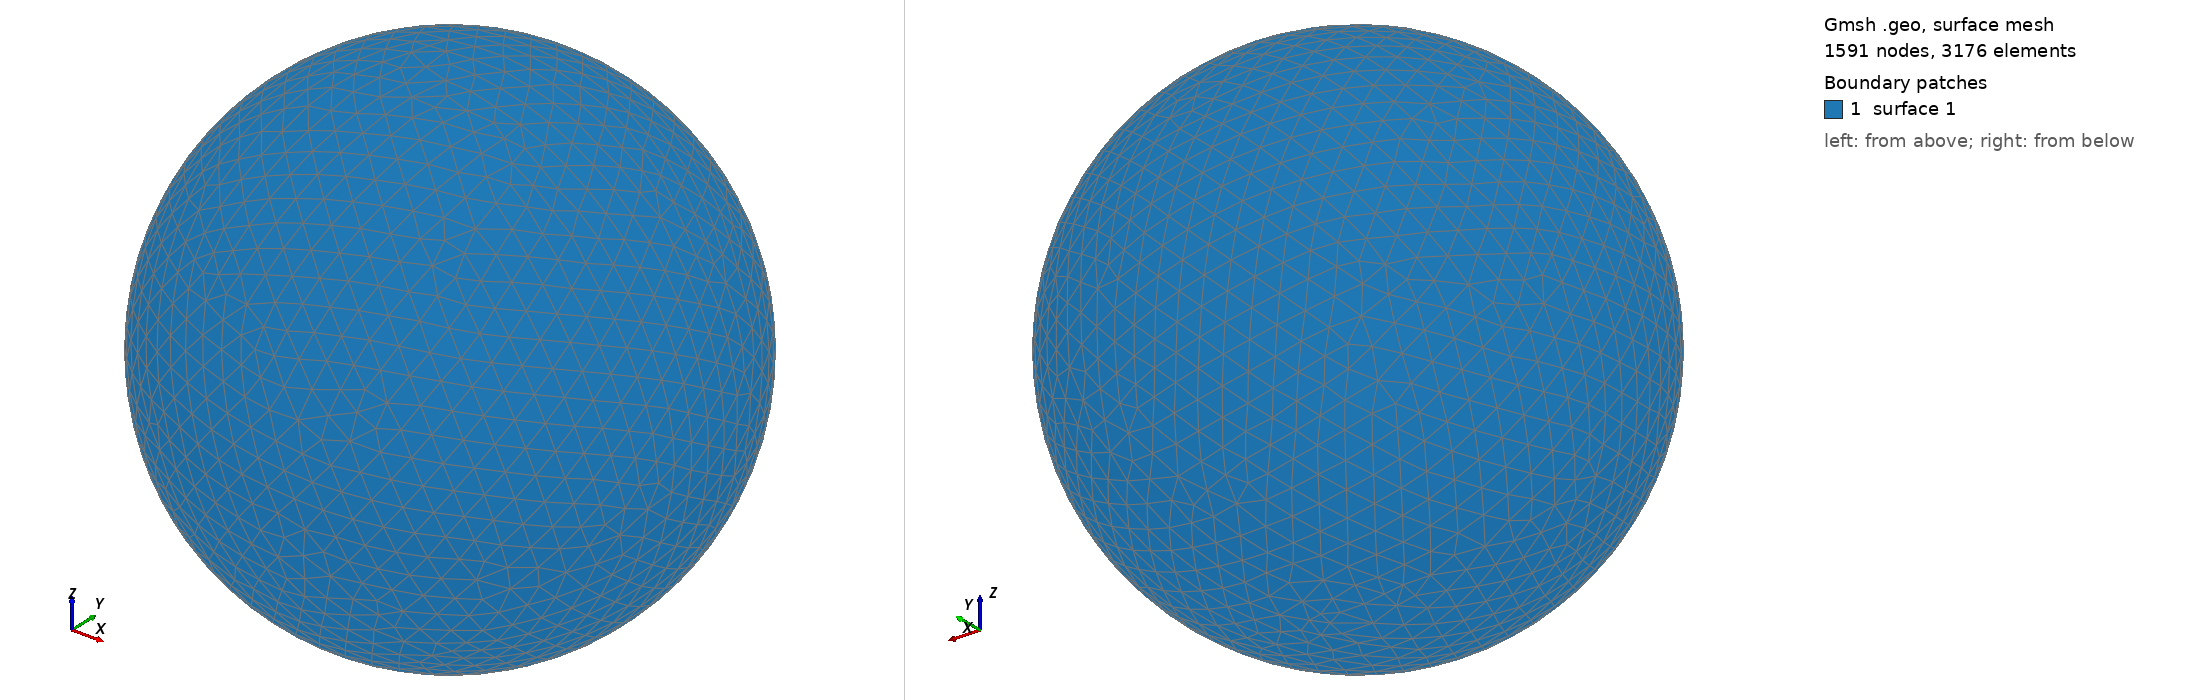

Gmsh geometry script, surface-meshed: 1591 nodes, 3176 surface elements. Boundary patches (legend numbers): 1 surface 1. Left view from above one corner, right view from below the opposite corner. The script declares no physical surfaces, so the legend lists its geometric surfaces. The drawing asked Gmsh for element sizes between 1% and 20% of the model's largest extent; the script's own settings can give other sizes.

=== shot1000.geo (drawn) ===
SetFactory("OpenCASCADE");
Point(1) = {0,0,0,0};
Sphere(1) = {0,0,0,0.00999100};
MeshSize{ PointsOf{ Surface{:}; } } = 0.000999100;
Mesh.ElementOrder=1;
Mesh.Format=39;
